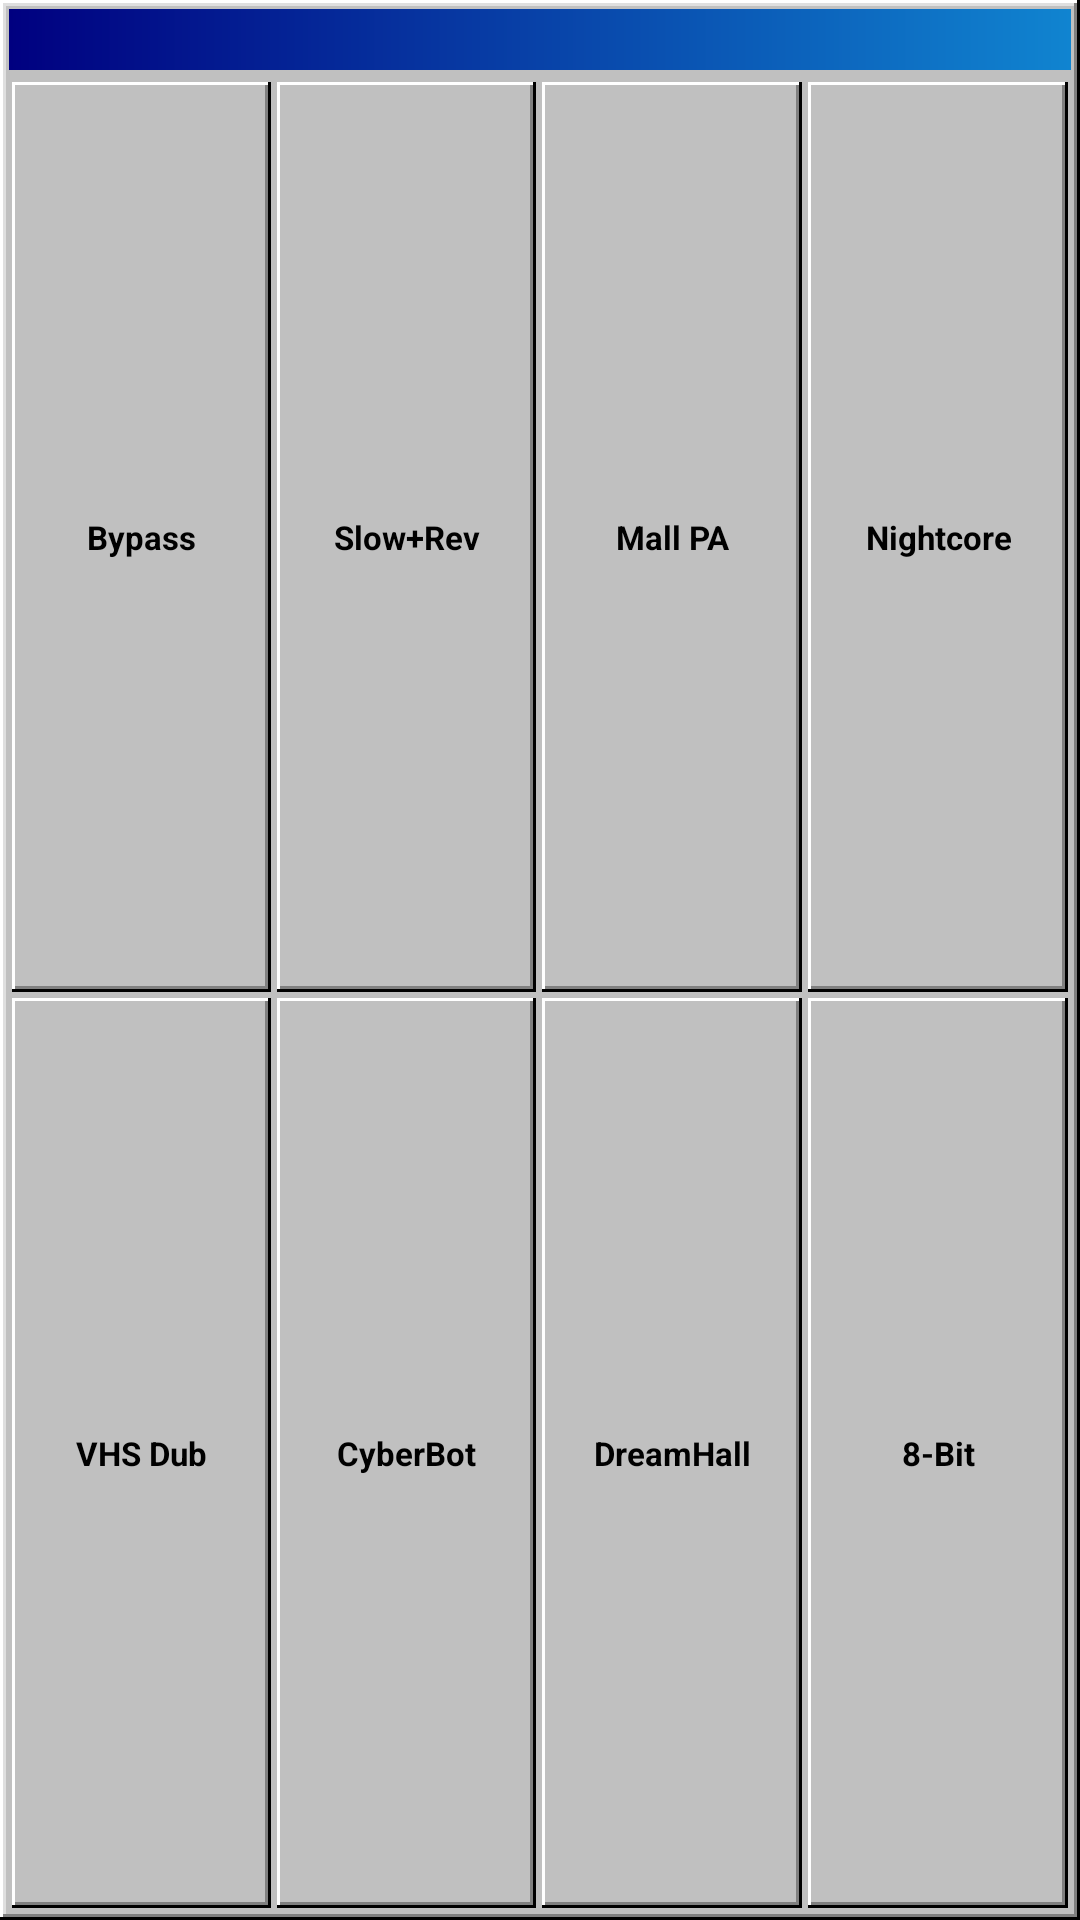

The Android layout XML behind this screen, and the referenced resources:
<!-- AndroidManifest.xml: application theme Theme.Reverender95 -->
<!-- res/layout/widget_fx.xml -->
<?xml version="1.0" encoding="utf-8"?>
<LinearLayout xmlns:android="http://schemas.android.com/apk/res/android" android:id="@+id/w_root"
    android:layout_width="match_parent" android:layout_height="match_parent" android:orientation="vertical"
    android:background="@drawable/w95_window" android:padding="3dp">
    <include layout="@layout/w95_titlebar"/>
    <LinearLayout android:layout_width="match_parent" android:layout_height="0dp" android:layout_weight="1" android:orientation="horizontal" android:layout_marginTop="3dp">
        <TextView android:id="@+id/w_p0" android:layout_width="0dp" android:layout_height="match_parent" android:layout_weight="1" android:layout_margin="1dp" android:background="@drawable/w95_button" android:gravity="center" android:text="Bypass" android:textColor="#FF000000" android:textSize="11sp" android:textStyle="bold" android:singleLine="true"/>
        <TextView android:id="@+id/w_p1" android:layout_width="0dp" android:layout_height="match_parent" android:layout_weight="1" android:layout_margin="1dp" android:background="@drawable/w95_button" android:gravity="center" android:text="Slow+Rev" android:textColor="#FF000000" android:textSize="11sp" android:textStyle="bold" android:singleLine="true"/>
        <TextView android:id="@+id/w_p2" android:layout_width="0dp" android:layout_height="match_parent" android:layout_weight="1" android:layout_margin="1dp" android:background="@drawable/w95_button" android:gravity="center" android:text="Mall PA" android:textColor="#FF000000" android:textSize="11sp" android:textStyle="bold" android:singleLine="true"/>
        <TextView android:id="@+id/w_p3" android:layout_width="0dp" android:layout_height="match_parent" android:layout_weight="1" android:layout_margin="1dp" android:background="@drawable/w95_button" android:gravity="center" android:text="Nightcore" android:textColor="#FF000000" android:textSize="11sp" android:textStyle="bold" android:singleLine="true"/>
    </LinearLayout>
    <LinearLayout android:layout_width="match_parent" android:layout_height="0dp" android:layout_weight="1" android:orientation="horizontal">
        <TextView android:id="@+id/w_p4" android:layout_width="0dp" android:layout_height="match_parent" android:layout_weight="1" android:layout_margin="1dp" android:background="@drawable/w95_button" android:gravity="center" android:text="VHS Dub" android:textColor="#FF000000" android:textSize="11sp" android:textStyle="bold" android:singleLine="true"/>
        <TextView android:id="@+id/w_p5" android:layout_width="0dp" android:layout_height="match_parent" android:layout_weight="1" android:layout_margin="1dp" android:background="@drawable/w95_button" android:gravity="center" android:text="CyberBot" android:textColor="#FF000000" android:textSize="11sp" android:textStyle="bold" android:singleLine="true"/>
        <TextView android:id="@+id/w_p6" android:layout_width="0dp" android:layout_height="match_parent" android:layout_weight="1" android:layout_margin="1dp" android:background="@drawable/w95_button" android:gravity="center" android:text="DreamHall" android:textColor="#FF000000" android:textSize="11sp" android:textStyle="bold" android:singleLine="true"/>
        <TextView android:id="@+id/w_p7" android:layout_width="0dp" android:layout_height="match_parent" android:layout_weight="1" android:layout_margin="1dp" android:background="@drawable/w95_button" android:gravity="center" android:text="8-Bit" android:textColor="#FF000000" android:textSize="11sp" android:textStyle="bold" android:singleLine="true"/>
    </LinearLayout>
</LinearLayout>
<!-- res/layout/w95_titlebar.xml (included above) -->
<?xml version="1.0" encoding="utf-8"?>
<TextView xmlns:android="http://schemas.android.com/apk/res/android"
    android:id="@+id/w_title" android:layout_width="match_parent" android:layout_height="wrap_content"
    android:background="@drawable/w95_title" android:paddingStart="5dp" android:paddingEnd="5dp"
    android:paddingTop="2dp" android:paddingBottom="2dp" android:textColor="#FFFFFFFF" android:textSize="12sp"
    android:textStyle="bold" android:singleLine="true" android:ellipsize="end"/>
<!-- resources referenced by this layout -->
<resources>
  <!-- drawable w95_button (drawable) -->
  <?xml version="1.0" encoding="utf-8"?>
  <layer-list xmlns:android="http://schemas.android.com/apk/res/android">
      <item><shape><solid android:color="#FF000000"/></shape></item>
      <item android:right="1dp" android:bottom="1dp"><shape><solid android:color="#FFFFFFFF"/></shape></item>
      <item android:left="1dp" android:top="1dp" android:right="1dp" android:bottom="1dp"><shape><solid android:color="#FF808080"/></shape></item>
      <item android:left="1dp" android:top="1dp" android:right="2dp" android:bottom="2dp"><shape><solid android:color="#FFC0C0C0"/></shape></item>
  </layer-list>
  <!-- drawable w95_title (drawable) -->
  <?xml version="1.0" encoding="utf-8"?>
  <shape xmlns:android="http://schemas.android.com/apk/res/android">
      <gradient android:startColor="#FF000080" android:endColor="#FF1084D0" android:angle="0"/>
  </shape>
  <!-- drawable w95_window (drawable) -->
  <?xml version="1.0" encoding="utf-8"?>
  <layer-list xmlns:android="http://schemas.android.com/apk/res/android">
      <item><shape><solid android:color="#FF000000"/></shape></item>
      <item android:right="1dp" android:bottom="1dp"><shape><solid android:color="#FFFFFFFF"/></shape></item>
      <item android:left="1dp" android:top="1dp" android:right="1dp" android:bottom="1dp"><shape><solid android:color="#FF808080"/></shape></item>
      <item android:left="1dp" android:top="1dp" android:right="2dp" android:bottom="2dp"><shape><solid android:color="#FFDFDFDF"/></shape></item>
      <item android:left="2dp" android:top="2dp" android:right="2dp" android:bottom="2dp"><shape><solid android:color="#FFC0C0C0"/></shape></item>
  </layer-list>
  <style name="Theme.Reverender95" parent="Theme.AppCompat.NoActionBar">
          <item name="android:windowBackground">@color/r95_black</item>
          <item name="android:statusBarColor">@color/r95_black</item>
          <item name="android:navigationBarColor">@color/r95_black</item>
      </style>
  <color name="r95_black">#0D0221</color>
</resources>
